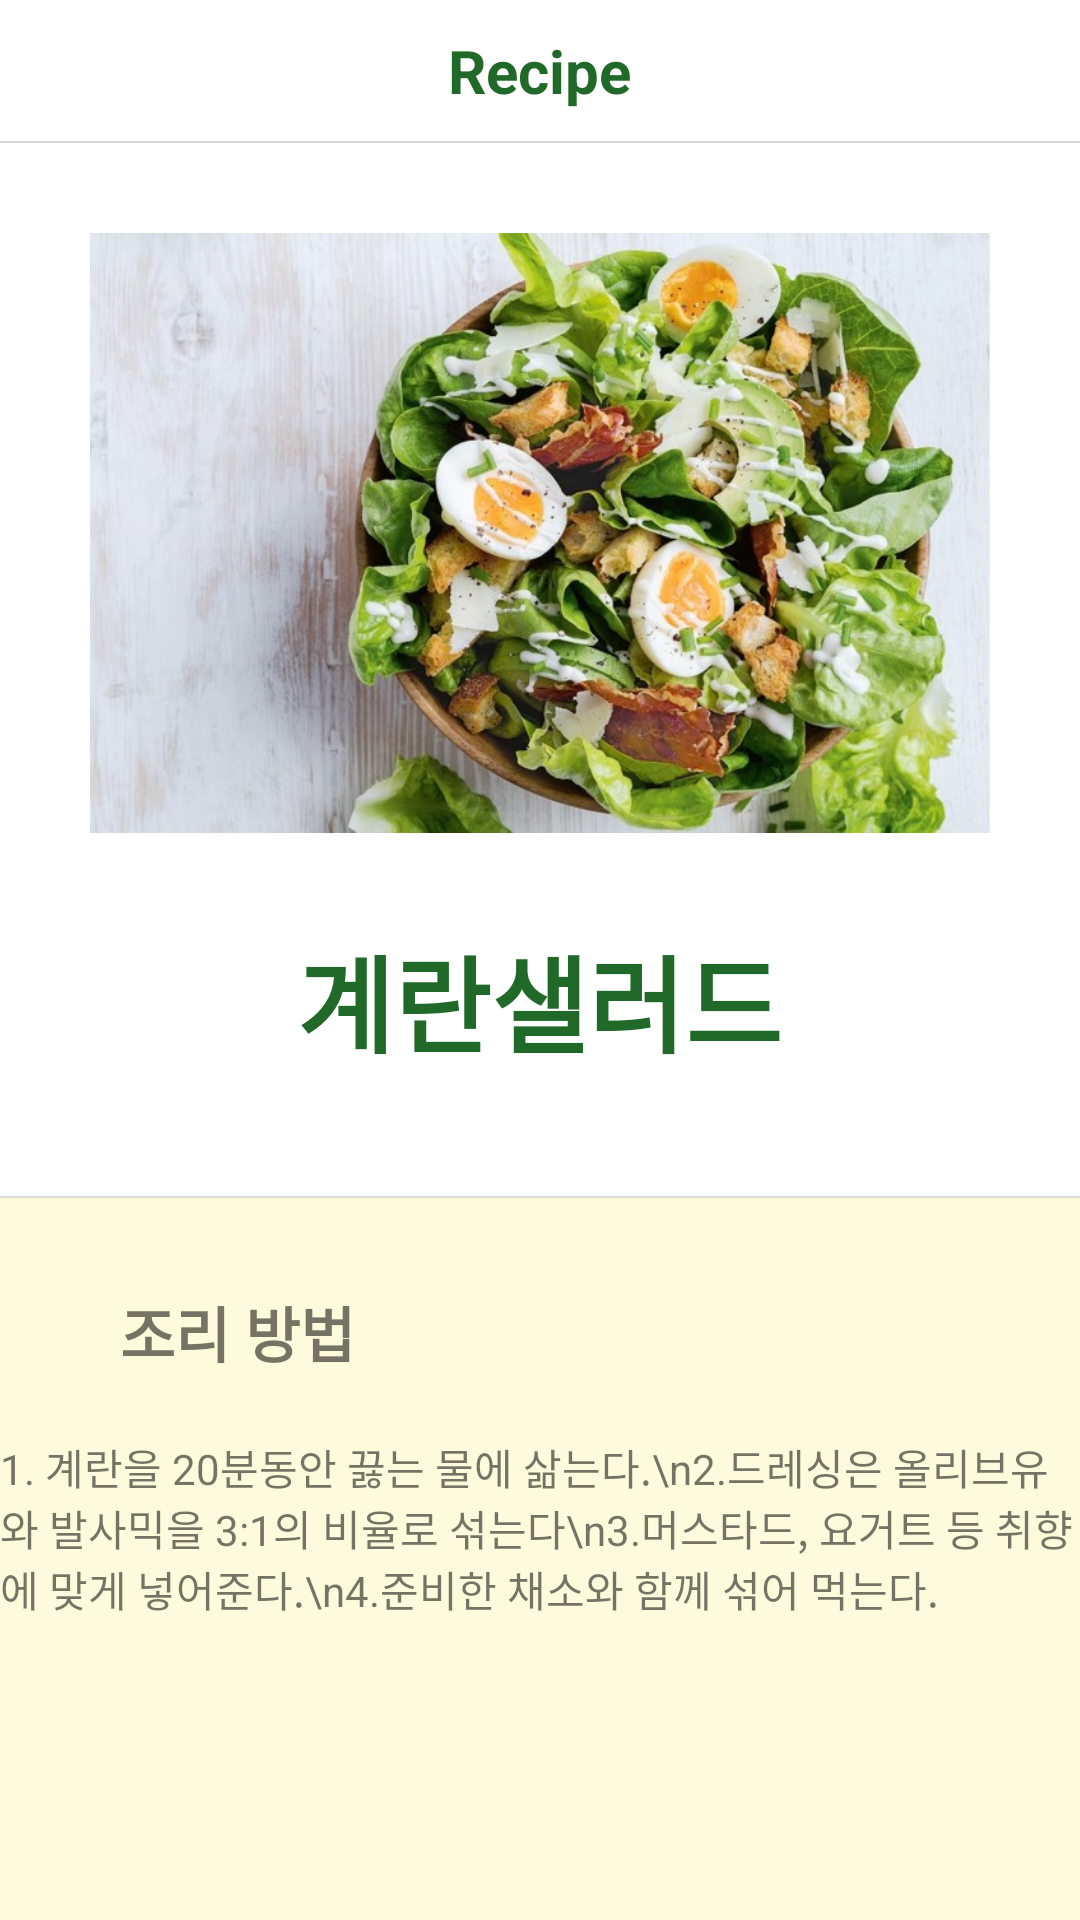

The Android layout XML behind this screen, and the referenced resources:
<!-- AndroidManifest.xml: application theme Theme.FinalProject_HealthFood -->
<!-- res/layout/recipe_main.xml -->
<?xml version="1.0" encoding="utf-8"?>
<LinearLayout
    xmlns:android="http://schemas.android.com/apk/res/android"
    android:orientation="vertical"
    android:layout_width="match_parent"
    android:layout_height="match_parent">
    <TextView
        android:layout_width="wrap_content"
        android:layout_height="wrap_content"
        android:layout_gravity="center_horizontal"
        android:textStyle="bold"
        android:textSize="20dp"
        android:text="Recipe"
        android:textColor="#216928"
        android:padding="10dp"/>

    <View
        android:layout_width="match_parent"
        android:layout_height="2px"
        android:background="#D9D9D9"/>
    <ImageView
        android:id="@+id/recipeMainImg"
        android:layout_width="350dp"
        android:layout_height="200dp"
        android:layout_marginTop="50dp"
        android:layout_gravity="center_horizontal"
        android:src="@drawable/salad"
        android:layout_margin="30dp"/>
    <TextView
        android:id="@+id/recipeMainText"
        android:layout_width="wrap_content"
        android:layout_height="wrap_content"
        android:text="계란샐러드"
        android:textStyle="bold"
        android:textSize="35dp"
        android:textColor="#216928"
        android:layout_gravity="center_horizontal"
        android:layout_marginBottom="40dp"/>
    <LinearLayout
        android:layout_width="match_parent"
        android:layout_height="match_parent"
        android:orientation="vertical"
        android:background="#FDFBDB">
        <View
            android:layout_width="match_parent"
            android:layout_height="2px"
            android:background="#D9D9D9"/>
    <TextView
        android:layout_width="wrap_content"
        android:layout_height="wrap_content"
        android:text="조리 방법"
        android:textSize="20dp"
        android:textStyle="bold"
        android:layout_marginTop="30dp"
        android:layout_marginBottom="20dp"
        android:layout_marginLeft="40dp"/>
    <TextView
        android:id="@+id/recipeWay"
        android:layout_width="wrap_content"
        android:layout_height="wrap_content"
        android:text="1. 계란을 20분동안 끓는 물에 삶는다.\n2.드레싱은 올리브유와 발사믹을 3:1의
비율로 섞는다\n3.머스타드, 요거트 등 취향에 맞게 넣어준다.\n4.준비한 채소와 함께 섞어 먹는다."
        android:layout_gravity="center_horizontal"/>
    </LinearLayout>
</LinearLayout>
<!-- resources referenced by this layout -->
<resources>
  <!-- drawable salad: jpg bitmap (drawable, 104797 bytes) -->
  <style name="Theme.FinalProject_HealthFood" parent="Theme.MaterialComponents.DayNight.NoActionBar">
          
          <item name="colorPrimary">@color/purple_500</item>
          <item name="colorPrimaryVariant">@color/purple_700</item>
          <item name="colorOnPrimary">@color/white</item>
          
          <item name="colorSecondary">@color/teal_200</item>
          <item name="colorSecondaryVariant">@color/teal_700</item>
          <item name="colorOnSecondary">@color/black</item>
          
          <item name="android:statusBarColor" tools:targetApi="l">?attr/colorPrimaryVariant</item>
          
      </style>
  <color name="purple_500">#FFEA9F</color>
  <color name="purple_700">#77933C</color>
  <color name="white">#FFFFFFFF</color>
  <color name="teal_200">#FFF3C5</color>
  <color name="teal_700">#216928</color>
  <color name="black">#FF000000</color>
</resources>
